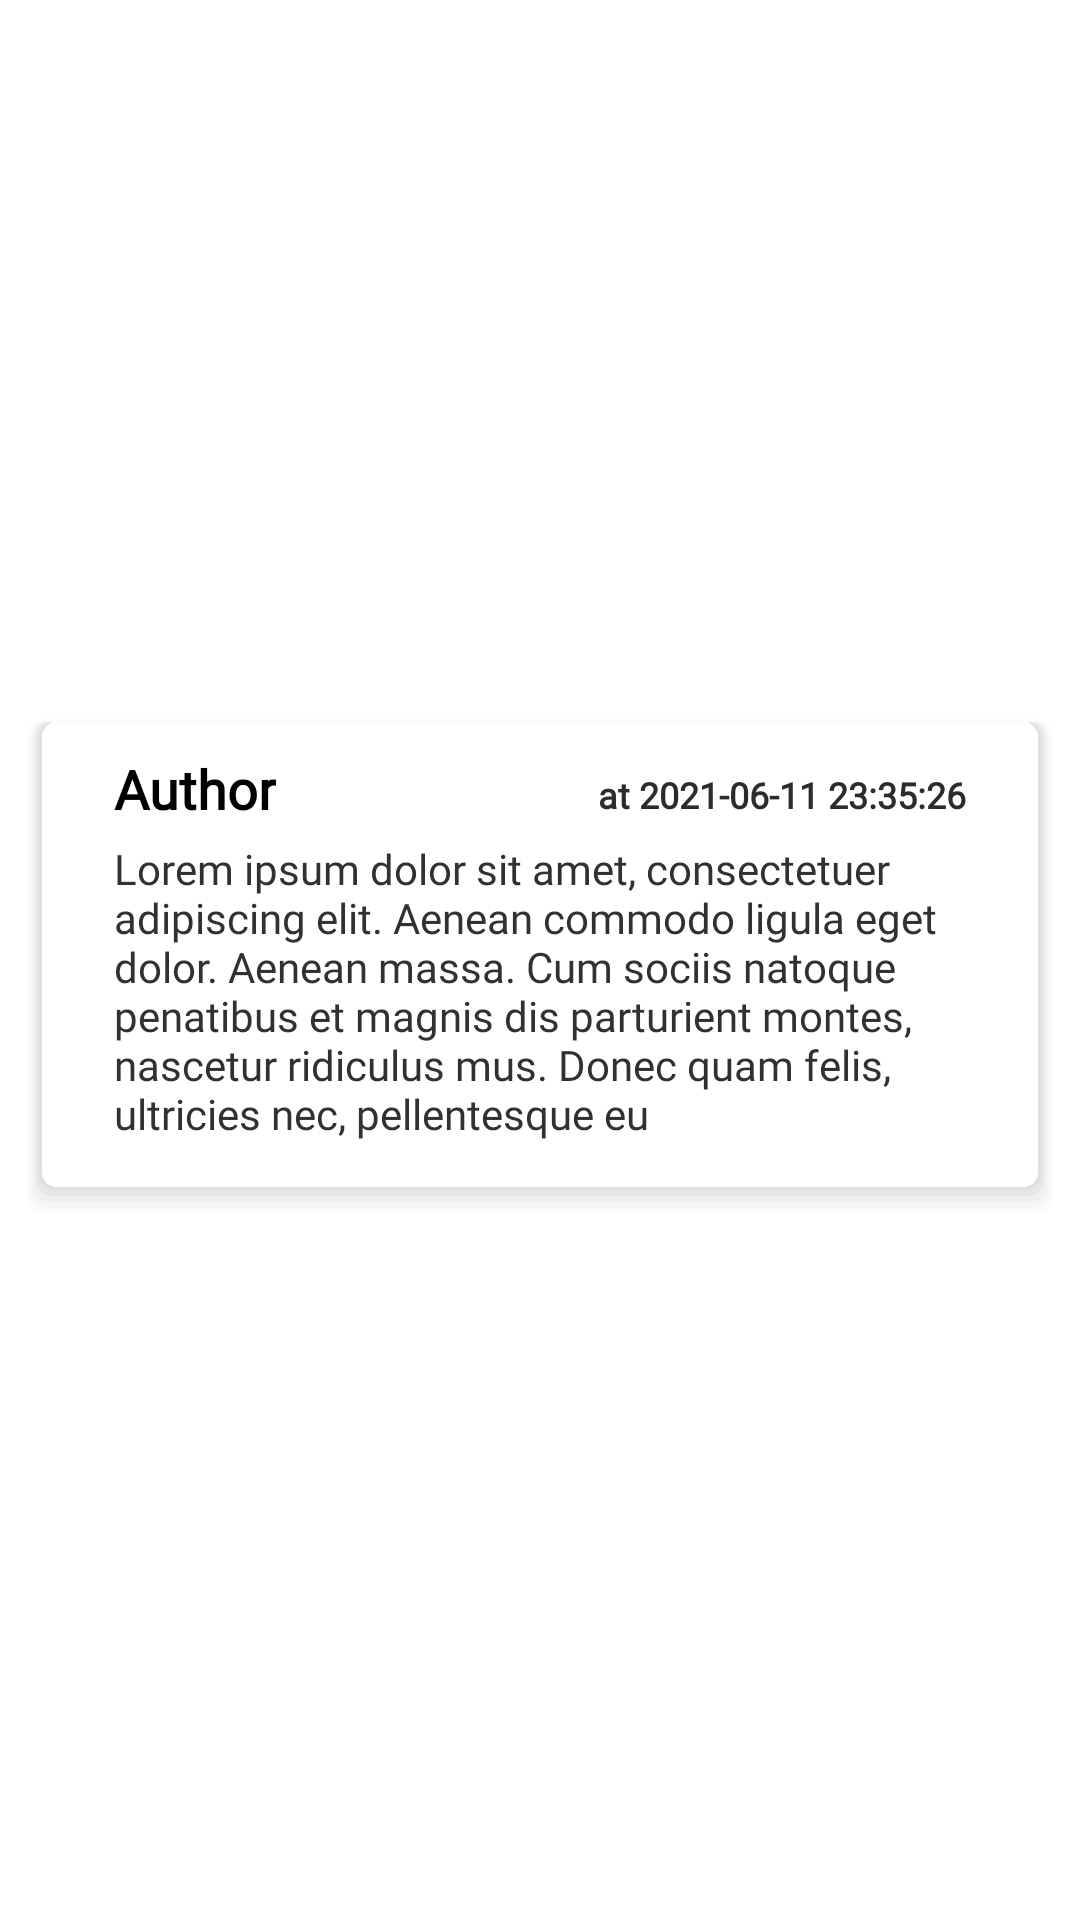

Write the Android layout XML for this screen, with the resource values it uses.
<!-- AndroidManifest.xml: application theme Theme.Woofer -->
<!-- res/layout/component_status.xml -->
<?xml version="1.0" encoding="utf-8"?>
<androidx.constraintlayout.widget.ConstraintLayout xmlns:android="http://schemas.android.com/apk/res/android"
    xmlns:app="http://schemas.android.com/apk/res-auto"
    xmlns:tools="http://schemas.android.com/tools"
    android:id="@+id/friendLine"
    android:layout_width="match_parent"
    android:layout_height="wrap_content">

    <androidx.constraintlayout.widget.ConstraintLayout
        android:layout_width="0dp"
        android:layout_height="wrap_content"
        android:layout_marginStart="8dp"
        android:layout_marginLeft="8dp"
        android:layout_marginTop="5dp"
        android:layout_marginEnd="8dp"
        android:layout_marginRight="8dp"
        android:background="@drawable/layout_bg_rounded"
        app:layout_constraintBottom_toBottomOf="parent"
        app:layout_constraintEnd_toEndOf="parent"
        app:layout_constraintStart_toStartOf="parent"
        app:layout_constraintTop_toTopOf="parent">

        <TextView
            android:id="@+id/friendName"
            android:layout_width="wrap_content"
            android:layout_height="wrap_content"
            android:layout_marginStart="24dp"
            android:layout_marginLeft="24dp"
            android:layout_marginTop="10dp"
            android:fontFamily="@font/roboto_light"
            android:text="Author"
            android:textColor="?colorOnPrimary"
            android:textSize="18sp"
            android:textStyle="bold"
            app:layout_constraintStart_toStartOf="parent"
            app:layout_constraintTop_toTopOf="parent" />

        <TextView
            android:id="@+id/statusPostContent"
            android:layout_width="0dp"
            android:layout_height="wrap_content"
            android:layout_marginStart="24dp"
            android:layout_marginLeft="24dp"
            android:layout_marginTop="5dp"
            android:layout_marginEnd="24dp"
            android:layout_marginRight="24dp"
            android:layout_marginBottom="15dp"
            android:fontFamily="@font/roboto"
            android:text="Lorem ipsum dolor sit amet, consectetuer adipiscing elit. Aenean commodo ligula eget dolor. Aenean massa. Cum sociis natoque penatibus et magnis dis parturient montes, nascetur ridiculus mus. Donec quam felis, ultricies nec, pellentesque eu"
            android:textColor="#323131"
            android:textSize="14sp"
            app:layout_constraintBottom_toBottomOf="parent"
            app:layout_constraintEnd_toEndOf="parent"
            app:layout_constraintStart_toStartOf="parent"
            app:layout_constraintTop_toBottomOf="@+id/friendName" />

        <TextView
            android:id="@+id/friendInfo"
            android:layout_width="wrap_content"
            android:layout_height="wrap_content"
            android:layout_marginEnd="24dp"
            android:layout_marginRight="24dp"
            android:layout_marginBottom="2dp"
            android:fontFamily="@font/roboto"
            android:gravity="right"
            android:text="at 2021-06-11 23:35:26"
            android:textColor="#2C2C2C"
            android:textSize="12sp"
            android:textStyle="bold"
            app:layout_constraintBottom_toBottomOf="@+id/friendName"
            app:layout_constraintEnd_toEndOf="parent" />

    </androidx.constraintlayout.widget.ConstraintLayout>

</androidx.constraintlayout.widget.ConstraintLayout>
<!-- resources referenced by this layout -->
<resources>
  <!-- drawable layout_bg_rounded (drawable) -->
  <?xml version="1.0" encoding="UTF-8"?>
  <layer-list xmlns:android="http://schemas.android.com/apk/res/android">
      <item android:drawable="@drawable/shadow_5dp_radius_bottom"/>
      <item >
          <shape xmlns:android="http://schemas.android.com/apk/res/android">
              <solid android:color="#FFFFFF"/>
              <corners android:radius="5dp"/>
              <padding android:left="0dp" android:top="0dp" android:right="0dp" android:bottom="0dp" />
          </shape>
      </item>
  
  
  
  
  </layer-list>
  <style name="Theme.Woofer" parent="Theme.MaterialComponents.DayNight.NoActionBar">
          
          <item name="colorPrimary">#ffb347</item>
          <item name="colorPrimaryVariant">#ffe577</item>
          <item name="colorOnPrimary">#000000</item>
          
          <item name="colorSecondary">#434343</item>
          <item name="colorSecondaryVariant">#757575</item>
          <item name="colorOnSecondary">#FFFFFF</item>
          
          <item name="android:statusBarColor" tools:targetApi="l">?attr/colorPrimary</item>
          
          <item name="colorControlNormal">#DDDDDD</item>
          <item name="colorControlActivated">#DDDDDD</item>
          <item name="fontFamily">@font/roboto</item>
      </style>
  <!-- drawable shadow_5dp_radius_bottom: vector/xml drawable (drawable, 2193 chars, omitted) -->
</resources>
